Run: headless pygame with SDL's dummy video driver; simulated clock (each Clock.tick advances the game by its frame time, no real sleeping); random seed 0; keys injected as events and as key.get_pressed() state; mouse plan: one left click at the window centre at the start of phase 2, then a move to the lower-right quarter at the start of phase 3.
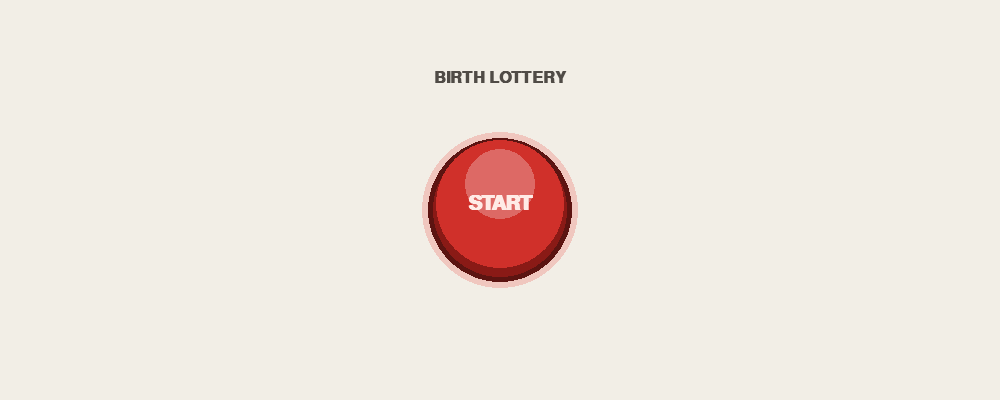
Frame 1 of 4 · flips 1–60 · no input
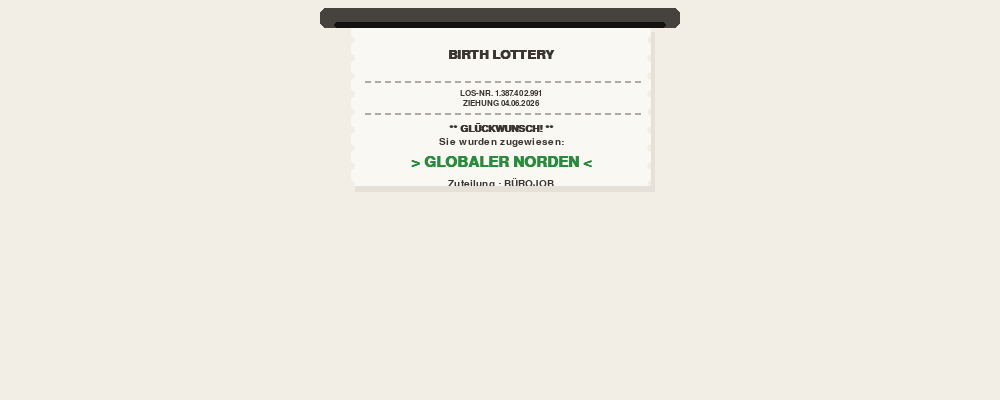
Frame 2 of 4 · flips 61–180 · clicked the window centre · tapped SPACE, RETURN · held RIGHT (→), D
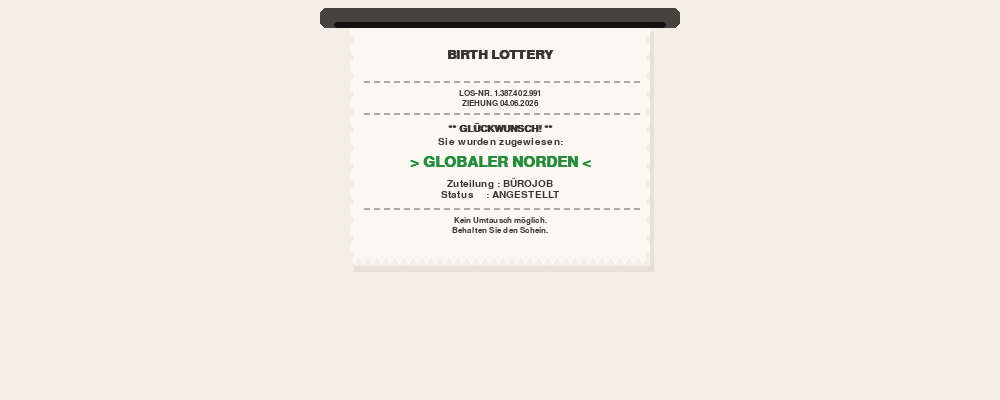
Frame 3 of 4 · flips 181–300 · moved the mouse to the lower-right quarter · held DOWN (↓), S
Frame 4 of 4 · flips 301–420 · held LEFT (←), A, UP (↑), W · screen unchanged from frame 3, image omitted

The pygame program that drew these frames:

import pygame
import random
import math

# --- Setup ---
pygame.init()
WIDTH, HEIGHT = 1000, 400
screen = pygame.display.set_mode((WIDTH, HEIGHT))
pygame.display.set_caption("BIRTH LOTTERY")
clock = pygame.time.Clock()

# --- Palette ---
COLOR_BG     = (242, 238, 230)   # Helles Sand-Beige
COLOR_SLOT   = (225, 220, 210)   # Einlassungen/Zonen
COLOR_WOOD   = (150, 110, 70)    # Kiste (gegriffen)
COLOR_ACCENT = (190, 170, 150)   # Kiste (los)
COLOR_TEXT   = (80, 75, 70)

# 7-Segment / LED
LED_PANEL = (26, 20, 19)
LED_ON    = (235, 45, 35)
LED_OFF   = (62, 26, 24)

# Roter Knopf
BTN_RED   = (208, 48, 42)
BTN_RED_HI= (236, 72, 62)
BTN_DARK  = (138, 26, 22)
BTN_RING  = (92, 20, 17)

# Lottoschein
PAPER  = (250, 248, 243)
INK    = (58, 53, 50)
PAPER_SHADOW = (205, 200, 190)

# --- Fonts ---
f_btn    = pygame.font.SysFont("Courier New", 30, bold=True)
f_head   = pygame.font.SysFont("Courier New", 24, bold=True)
f_hint   = pygame.font.SysFont("Courier New", 16, bold=True)
f_sub    = pygame.font.SysFont("Courier New", 14, bold=True)
f_euro   = pygame.font.SysFont("Courier New", 58, bold=True)

# Schein-Fonts
ft_title = pygame.font.SysFont("Courier New", 19, bold=True)
ft_big   = pygame.font.SysFont("Courier New", 22, bold=True)
ft_bold  = pygame.font.SysFont("Courier New", 15, bold=True)
ft_norm  = pygame.font.SysFont("Courier New", 15, bold=False)
ft_small = pygame.font.SysFont("Courier New", 12, bold=True)

# =========================================================
#  7-SEGMENT ANZEIGE
# =========================================================
SEG_MAP = {
    '0': "abcdef", '1': "bc",   '2': "abdeg", '3': "abcdg", '4': "bcfg",
    '5': "acdfg",  '6': "acdefg", '7': "abc", '8': "abcdefg", '9': "abcdfg",
}

def _hseg(x1, x2, cy, t):
    h = t / 2
    return [(int(x1), int(cy)), (int(x1+h), int(cy-h)), (int(x2-h), int(cy-h)),
            (int(x2), int(cy)), (int(x2-h), int(cy+h)), (int(x1+h), int(cy+h))]

def _vseg(cx, y1, y2, t):
    h = t / 2
    return [(int(cx), int(y1)), (int(cx+h), int(y1+h)), (int(cx+h), int(y2-h)),
            (int(cx), int(y2)), (int(cx-h), int(y2-h)), (int(cx-h), int(y1+h))]

def draw_digit(surf, ch, ox, oy, w, h, t):
    xl, xr = ox + t, ox + w - t
    yt, ym, yb = oy + t, oy + h / 2, oy + h - t
    segs = {
        'a': _hseg(xl, xr, yt, t), 'g': _hseg(xl, xr, ym, t), 'd': _hseg(xl, xr, yb, t),
        'f': _vseg(xl, yt, ym, t), 'b': _vseg(xr, yt, ym, t),
        'e': _vseg(xl, ym, yb, t), 'c': _vseg(xr, ym, yb, t),
    }
    on = SEG_MAP.get(ch, "")
    for name, poly in segs.items():
        pygame.draw.polygon(surf, LED_ON if name in on else LED_OFF, poly)

def draw_score(surf, value):
    """Score als rote 7-Segment-Zahl auf dunklem LED-Panel mit € dahinter."""
    s = f"{value:02d}"
    dw, dh, t, gap = 30, 52, 7, 9
    num_w = len(s) * dw + (len(s) - 1) * gap
    euro_surf = f_euro.render("€", True, LED_ON)
    euro_w = euro_surf.get_width()
    inner_w = num_w + 16 + euro_w
    pad_x, pad_y = 26, 14
    panel_w = inner_w + 2 * pad_x
    panel_h = dh + 2 * pad_y
    px = WIDTH // 2 - panel_w // 2
    py = 46
    # Panel
    pygame.draw.rect(surf, LED_PANEL, (px, py, panel_w, panel_h), border_radius=10)
    pygame.draw.rect(surf, (12, 9, 9), (px, py, panel_w, panel_h), width=2, border_radius=10)
    # Ziffern
    cx = px + pad_x
    cy = py + pad_y
    for ch in s:
        draw_digit(surf, ch, cx, cy, dw, dh, t)
        cx += dw + gap
    # Euro-Zeichen
    surf.blit(euro_surf, (cx - gap + 16, cy + dh // 2 - euro_surf.get_height() // 2))

# =========================================================
#  LOTTOSCHEIN (einmal vorrendern)
# =========================================================
TW = 300  # Scheinbreite

TICKET_LINES = [
    ("BIRTH LOTTERY",         ft_title, INK,        6),
    ("",                      None,     None,       2),
    ("sep",                   None,     None,       4),
    ("LOS-NR. 1.387.402.991", ft_small, INK,        2),
    ("ZIEHUNG 04.06.2026",    ft_small, INK,        2),
    ("sep",                   None,     None,       6),
    ("** GLÜCKWUNSCH! **",    ft_bold,  INK,        4),
    ("Sie wurden zugewiesen:", ft_norm, INK,        8),
    ("> GLOBALER NORDEN <",   ft_big,   (40,140,60), 8),
    ("Zuteilung : BÜROJOB",   ft_norm,  INK,        2),
    ("Status    : ANGESTELLT", ft_norm, INK,        4),
    ("sep",                   None,     None,       4),
    ("Kein Umtausch möglich.", ft_small, INK,       2),
    ("Behalten Sie den Schein.", ft_small, INK,     6),
]

def build_ticket():
    # Hoehe berechnen
    pad_top, pad_bot = 22, 26
    y = pad_top
    for text, font, _, after in TICKET_LINES:
        lh = 8 if text == "sep" else (font.get_height() if font else 8)
        y += lh + after
    th = y + pad_bot
    surf = pygame.Surface((TW, th), pygame.SRCALPHA)
    # Papier
    pygame.draw.rect(surf, PAPER, (0, 0, TW, th))
    # Seitliche Perforation (Loecher in BG-Farbe)
    for hy in range(14, th - 8, 18):
        pygame.draw.circle(surf, COLOR_BG, (0, hy), 4)
        pygame.draw.circle(surf, COLOR_BG, (TW, hy), 4)
    # Text
    y = pad_top
    for text, font, color, after in TICKET_LINES:
        if text == "sep":
            for dx in range(14, TW - 14, 10):
                pygame.draw.line(surf, (175, 170, 162), (dx, y + 4), (dx + 5, y + 4), 2)
            y += 8 + after
            continue
        if text == "":
            y += 8 + after
            continue
        line = font.render(text, True, color)
        surf.blit(line, (TW // 2 - line.get_width() // 2, y))
        y += font.get_height() + after
    # Gezackte Unterkante (abgerissen)
    zig = 9
    for zx in range(0, TW, zig):
        pygame.draw.polygon(surf, COLOR_BG,
                            [(zx, th - 8), (zx + zig // 2, th), (zx + zig, th - 8),
                             (zx + zig, th), (zx, th)])
    return surf, th

TICKET_SURF, TH = build_ticket()
SLOT_Y = 26  # Oberkante Druckerschlitz

# =========================================================
#  SPIEL-VARIABLEN
# =========================================================
STATE_START, STATE_TICKET, STATE_GAME = "start", "ticket", "game"
state = STATE_START

# Button-Animation
btn_center = (WIDTH // 2, HEIGHT // 2 + 10)
btn_radius = 64
btn_clicked = False
btn_click_time = 0

# Ticket-Animation
ticket_start = 0
PRINT_MS = 2200  # Dauer Druckvorgang

# Minigame (wie im Prototyp)
box_x = 150.0
box_y = HEIGHT - 100
has_grip = False
money = 0
is_respawning = False
particles = []

def create_particles(x, y, color, amount=10):
    for _ in range(amount):
        particles.append({
            "pos": [x, y],
            "vel": [random.uniform(-2, 2), random.uniform(-2, 2)],
            "life": 255,
            "color": color,
        })

def reset_game():
    global box_x, has_grip, money, is_respawning, particles
    box_x = 150.0
    has_grip = False
    money = 0
    is_respawning = False
    particles = []

# =========================================================
#  MAIN LOOP
# =========================================================
running = True
while running:
    now = pygame.time.get_ticks()
    mx, my = pygame.mouse.get_pos()
    screen.fill(COLOR_BG)

    # ---------- EVENTS ----------
    for event in pygame.event.get():
        if event.type == pygame.QUIT:
            running = False
        elif event.type == pygame.KEYDOWN and event.key == pygame.K_ESCAPE:
            running = False
        elif event.type == pygame.MOUSEBUTTONDOWN and event.button == 1:
            if state == STATE_START and not btn_clicked:
                d = math.hypot(mx - btn_center[0], my - btn_center[1])
                if d <= btn_radius:
                    btn_clicked = True
                    btn_click_time = now
            elif state == STATE_TICKET:
                # Erst weiter, wenn der Schein fertig gedruckt ist
                if (now - ticket_start) >= PRINT_MS:
                    reset_game()
                    state = STATE_GAME

    # =========================================================
    #  STATE: START (roter Knopf)
    # =========================================================
    if state == STATE_START:
        title = f_head.render("BIRTH LOTTERY", True, COLOR_TEXT)
        screen.blit(title, (WIDTH // 2 - title.get_width() // 2, 70))

        hover = math.hypot(mx - btn_center[0], my - btn_center[1]) <= btn_radius

        # Druck-Animation berechnen
        depress = 0.0
        if btn_clicked:
            tprog = (now - btn_click_time) / 320.0
            depress = min(1.0, tprog)
            if tprog >= 1.0:
                btn_clicked = False
                ticket_start = now
                state = STATE_TICKET

        # Pulsierender Glow (zieht den Blick an)
        pulse = (math.sin(now * 0.005) + 1) / 2
        glow_r = btn_radius + 14 + int(pulse * 8)
        glow = pygame.Surface((glow_r * 2, glow_r * 2), pygame.SRCALPHA)
        pygame.draw.circle(glow, (230, 60, 50, 55 + int(pulse * 40)),
                           (glow_r, glow_r), glow_r)
        screen.blit(glow, (btn_center[0] - glow_r, btn_center[1] - glow_r))

        # Sockel / Ring
        pygame.draw.circle(screen, BTN_RING, btn_center, btn_radius + 8)
        pygame.draw.circle(screen, BTN_DARK, btn_center, btn_radius + 3)

        # Knopf (hebt sich, sinkt bei Druck ein)
        lift = int((1 - depress) * 6)
        top_center = (btn_center[0], btn_center[1] - lift)
        face = BTN_RED_HI if (hover and not btn_clicked) else BTN_RED
        pygame.draw.circle(screen, BTN_DARK, btn_center, btn_radius)        # Schattenseite
        pygame.draw.circle(screen, face, top_center, btn_radius)            # Oberseite
        # Glanzlicht
        hl = pygame.Surface((btn_radius * 2, btn_radius * 2), pygame.SRCALPHA)
        pygame.draw.circle(hl, (255, 255, 255, 70),
                           (btn_radius, int(btn_radius * 0.7)), int(btn_radius * 0.55))
        screen.blit(hl, (top_center[0] - btn_radius, top_center[1] - btn_radius))

        label = f_btn.render("START", True, (255, 235, 230))
        screen.blit(label, (top_center[0] - label.get_width() // 2,
                            top_center[1] - label.get_height() // 2))

        if (now // 600) % 2 == 0 and not btn_clicked:
            hint = f_hint.render("» Knopf drücken «", True, COLOR_ACCENT)
            screen.blit(hint, (WIDTH // 2 - hint.get_width() // 2, HEIGHT - 60))

    # =========================================================
    #  STATE: TICKET (Lottoschein wird gedruckt)
    # =========================================================
    elif state == STATE_TICKET:
        elapsed = now - ticket_start
        prog = min(1.0, elapsed / PRINT_MS)
        # Gestufter Vorschub -> mechanisches Druckgefühl
        revealed = (int(prog * TH) // 16) * 16
        revealed = max(0, min(TH, revealed))

        tx = WIDTH // 2 - TW // 2
        if prog < 1.0:
            tx += int(2 * math.sin(now * 0.04))  # leichtes Wackeln

        # Schatten
        if revealed > 0:
            sh = pygame.Surface((TW, revealed), pygame.SRCALPHA)
            sh.fill((*PAPER_SHADOW, 90))
            screen.blit(sh, (tx + 4, SLOT_Y + 6))
            screen.blit(TICKET_SURF, (tx, SLOT_Y), area=pygame.Rect(0, 0, TW, revealed))

        # Druckerschlitz (liegt über der Oberkante)
        sx = WIDTH // 2 - (TW // 2 + 30)
        pygame.draw.rect(screen, (70, 66, 62), (sx, SLOT_Y - 18, TW + 60, 20), border_radius=6)
        pygame.draw.rect(screen, (20, 18, 16), (sx + 14, SLOT_Y - 4, TW + 32, 6), border_radius=3)

        if prog >= 1.0 and (now // 500) % 2 == 0:
            go = f_hint.render("» klicken zum Starten «", True, COLOR_TEXT)
            screen.blit(go, (WIDTH // 2 - go.get_width() // 2, HEIGHT - 28))

    # =========================================================
    #  STATE: GAME (Minigame – Kern wie im Prototyp)
    # =========================================================
    elif state == STATE_GAME:
        # --- Logik: Interaktion ---
        box_rect = pygame.Rect(box_x - 40, box_y - 40, 80, 80)
        dist = abs(mx - box_x)

        if box_rect.collidepoint(mx, my) and not is_respawning:
            has_grip = True

        if has_grip:
            if dist > 140:
                has_grip = False
            else:
                speed = (mx - box_x) * 0.08
                box_x += speed
                if abs(speed) > 0.5:
                    create_particles(box_x, box_y + 40, (180, 170, 150), 1)

        # --- Logik: Zielankunft ---
        if box_x > 850 and not is_respawning:
            money += random.randint(25, 95)
            create_particles(box_x, box_y, COLOR_WOOD, 20)
            is_respawning = True
            has_grip = False
            box_x = 150
        if is_respawning:
            is_respawning = False
            create_particles(box_x, box_y, COLOR_ACCENT, 10)

        # --- Zeichnen ---
        pygame.draw.rect(screen, COLOR_SLOT, (110, HEIGHT - 110, 80, 5), border_radius=5)
        pygame.draw.rect(screen, COLOR_SLOT, (810, HEIGHT - 110, 80, 5), border_radius=5)

        for p in particles[:]:
            p["pos"][0] += p["vel"][0]
            p["pos"][1] += p["vel"][1]
            p["life"] -= 7
            if p["life"] <= 0:
                particles.remove(p)
            else:
                s = pygame.Surface((5, 5), pygame.SRCALPHA)
                pygame.draw.rect(s, (*p["color"], max(0, p["life"])), s.get_rect())
                screen.blit(s, p["pos"])

        if not is_respawning:
            color = COLOR_WOOD if has_grip else COLOR_ACCENT
            b_rect = pygame.Rect(box_x - 40, box_y - 40, 80, 80)
            shadow = pygame.Surface((80, 80), pygame.SRCALPHA)
            pygame.draw.rect(shadow, (0, 0, 0, 20), shadow.get_rect(), border_radius=4)
            screen.blit(shadow, (box_x - 35, box_y - 35))
            pygame.draw.rect(screen, color, b_rect, border_radius=2)
            pygame.draw.line(screen, COLOR_BG, (box_x - 30, box_y - 30), (box_x + 30, box_y + 30), 2)
            pygame.draw.line(screen, COLOR_BG, (box_x + 30, box_y - 30), (box_x - 30, box_y + 30), 2)

        # Score als rote 7-Segment-Anzeige
        draw_score(screen, money)
        sub = f_sub.render("EARNED REVENUE", True, COLOR_ACCENT)
        screen.blit(sub, (WIDTH // 2 - sub.get_width() // 2, 124))

    pygame.display.flip()
    clock.tick(60)

pygame.quit()
